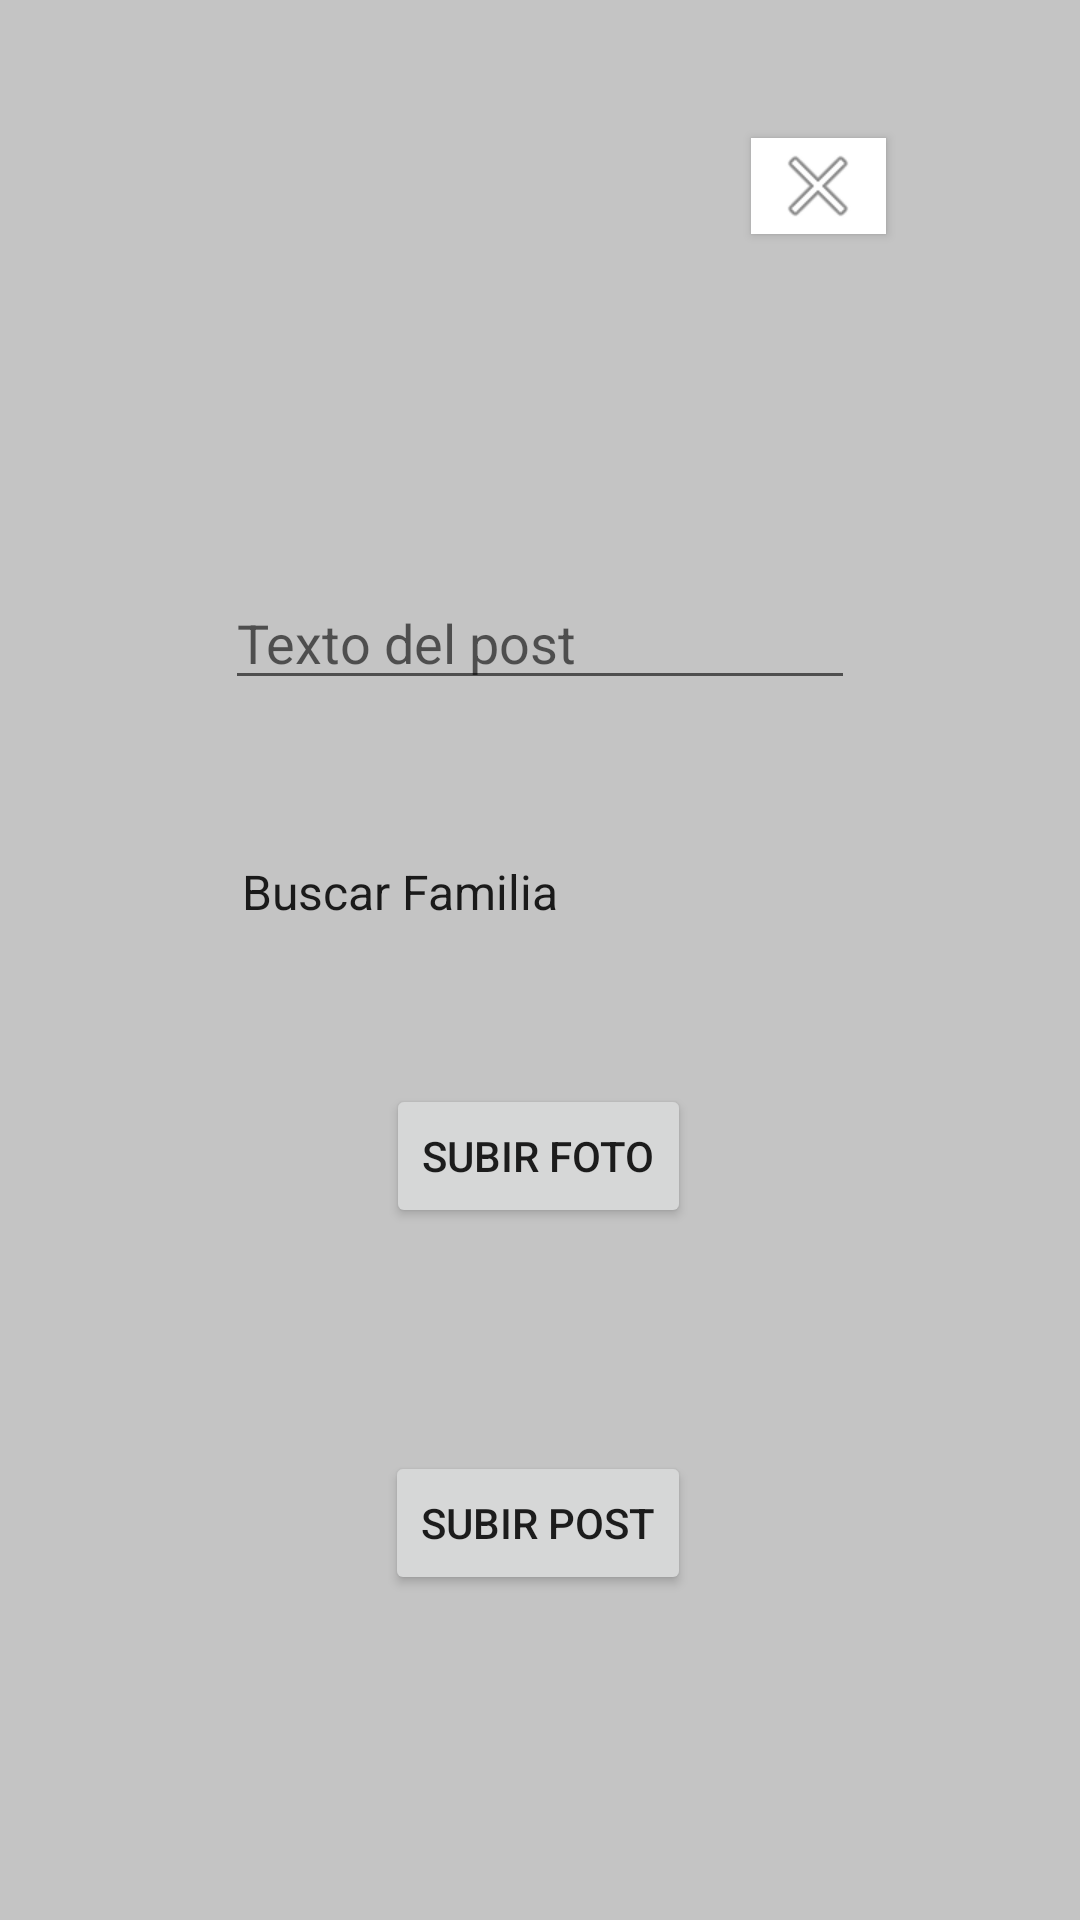

Reconstruct the res/layout file that produces this screen, plus the resources it refers to.
<!-- AndroidManifest.xml: application theme AppTheme -->
<!-- res/layout/popup_addpost.xml -->
<?xml version="1.0" encoding="utf-8"?>
<androidx.constraintlayout.widget.ConstraintLayout
    xmlns:android="http://schemas.android.com/apk/res/android"
    xmlns:app="http://schemas.android.com/apk/res-auto"
    xmlns:tools="http://schemas.android.com/tools"
    android:layout_width="match_parent"
    android:layout_height="match_parent"
    android:background="@color/cardview_shadow_start_color"
    android:visibility="visible">

    <ImageView
        android:id="@+id/imageView"
        android:layout_width="296dp"
        android:layout_height="572dp"
        app:layout_constraintBottom_toBottomOf="parent"
        app:layout_constraintEnd_toEndOf="parent"
        app:layout_constraintStart_toStartOf="parent"
        app:layout_constraintTop_toTopOf="parent"
        app:srcCompat="@drawable/com_facebook_button_login_silver_background" />

    <Button
        android:id="@+id/btn_confirmar_cambios"
        android:layout_width="wrap_content"
        android:layout_height="wrap_content"
        android:text="Subir post"
        app:layout_constraintBottom_toBottomOf="@+id/imageView"
        app:layout_constraintEnd_toEndOf="parent"
        app:layout_constraintHorizontal_bias="0.498"
        app:layout_constraintStart_toStartOf="parent"
        app:layout_constraintTop_toBottomOf="@+id/btnFoto" />

    <Button
        android:id="@+id/btnSalir"
        android:layout_width="45dp"
        android:layout_height="32dp"
        android:layout_marginTop="12dp"
        android:background="#FFFFFF"
        android:backgroundTint="#FFFFFF"
        android:drawableBottom="@android:drawable/ic_menu_close_clear_cancel"
        app:layout_constraintEnd_toEndOf="parent"
        app:layout_constraintHorizontal_bias="0.795"
        app:layout_constraintStart_toStartOf="parent"
        app:layout_constraintTop_toTopOf="@+id/imageView" />

    <Button
        android:id="@+id/btnFoto"
        android:layout_width="wrap_content"
        android:layout_height="wrap_content"
        android:layout_marginTop="128dp"
        android:text="Subir foto"
        app:layout_constraintEnd_toEndOf="parent"
        app:layout_constraintHorizontal_bias="0.498"
        app:layout_constraintStart_toStartOf="parent"
        app:layout_constraintTop_toBottomOf="@+id/texto_descripcion_mascota" />

    <EditText
        android:id="@+id/texto_descripcion_mascota"
        android:layout_width="wrap_content"
        android:layout_height="wrap_content"
        android:layout_marginTop="192dp"
        android:ems="10"
        android:gravity="start|top"
        android:hint="Texto del post"
        android:inputType="textMultiLine"
        app:layout_constraintEnd_toEndOf="parent"
        app:layout_constraintStart_toStartOf="parent"
        app:layout_constraintTop_toTopOf="parent" />

    <Spinner
        android:id="@+id/spinnerCategorias"
        android:layout_width="215dp"
        android:layout_height="26dp"
        android:layout_alignParentTop="true"
        android:layout_centerHorizontal="true"
        android:background="#00675D5D"
        android:entries="@array/categorias"
        app:layout_constraintBottom_toTopOf="@+id/btnFoto"
        app:layout_constraintEnd_toEndOf="parent"
        app:layout_constraintStart_toStartOf="parent"
        app:layout_constraintTop_toBottomOf="@+id/texto_descripcion_mascota"
        />



</androidx.constraintlayout.widget.ConstraintLayout>
<!-- resources referenced by this layout -->
<resources>
  <string-array name="categorias">
          <item>Buscar Familia</item>
          <item>Buscar Chofer</item>
          <item>Asesoria</item>
      </string-array>
  <style name="AppTheme" parent="Theme.AppCompat.Light.DarkActionBar">
          
          <item name="colorPrimary">@color/colorPrimary</item>
          <item name="colorPrimaryDark">@color/colorPrimaryDark</item>
          <item name="colorAccent">@color/colorAccent</item>
      </style>
  <color name="colorPrimary">#039BE5</color>
  <color name="colorPrimaryDark">#2C384A</color>
  <color name="colorAccent">#FF8A65</color>
</resources>
